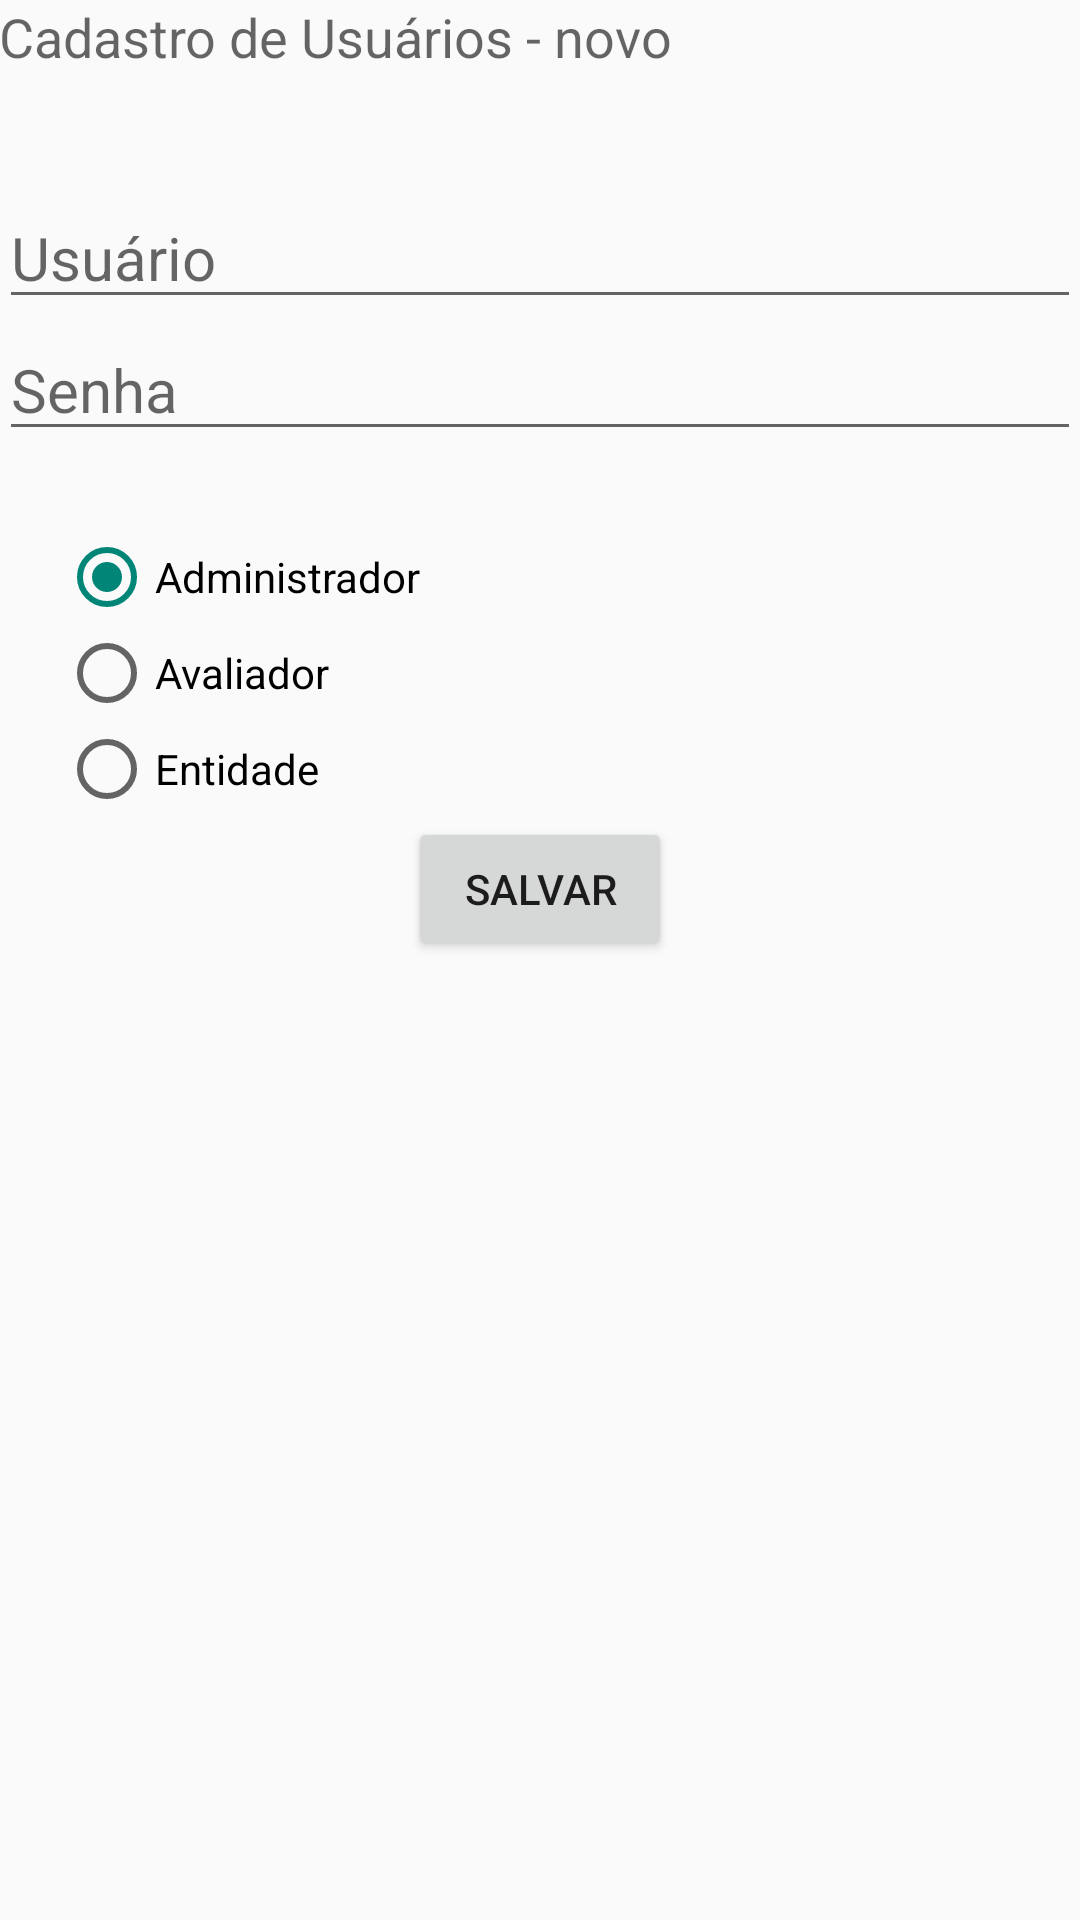

Write the Android layout XML for this screen, with the resource values it uses.
<!-- AndroidManifest.xml: application theme AppTheme -->
<!-- res/layout/activity_cadastro_usuarios_novo.xml -->
<?xml version="1.0" encoding="utf-8"?>
<RelativeLayout xmlns:android="http://schemas.android.com/apk/res/android"
    xmlns:tools="http://schemas.android.com/tools" android:layout_width="match_parent"
    android:layout_height="match_parent" android:paddingLeft="@dimen/activity_horizontal_margin"
    android:paddingRight="@dimen/activity_horizontal_margin"
    android:paddingTop="@dimen/activity_vertical_margin"
    android:paddingBottom="@dimen/activity_vertical_margin"
    tools:context="com.bsi.pontua.CadastroUsuariosNovoEditar">

    <TextView
        android:layout_width="wrap_content"
        android:layout_height="wrap_content"
        android:textAppearance="?android:attr/textAppearanceMedium"
        android:text="Cadastro de Usuários - novo"
        android:id="@+id/tvwUsuarioTitle"
        android:layout_alignParentTop="true"
        android:layout_alignParentStart="true" />

    <EditText
        android:id="@+id/txtNovoUsuario"
        android:layout_width="match_parent"
        android:layout_height="wrap_content"
        android:textSize="20sp"
        android:layout_marginLeft="0dp"
        android:maxLines="1"
        android:hint="Usuário"
        android:maxLength="25"
        android:layout_below="@+id/tvwUsuarioTitle"
        android:layout_alignParentEnd="true"
        android:layout_marginTop="38dp" />

    <EditText
        android:id="@+id/txtNovoSenha"
        android:layout_width="match_parent"
        android:layout_height="wrap_content"
        android:hint="Senha"
        android:textSize="20sp"
        android:maxLines="1"
        android:maxLength="20"
        android:layout_alignParentEnd="true"
        android:password="true"
        android:layout_below="@+id/txtNovoUsuario"
        android:layout_alignParentLeft="true" />

    <Button
        android:layout_width="wrap_content"
        android:layout_height="wrap_content"
        android:text="Salvar"
        android:id="@+id/btnCadastrar"
        android:layout_below="@+id/radioGroup"
        android:layout_centerHorizontal="true" />

    <RadioGroup
        android:orientation="vertical"
        android:layout_width="match_parent"
        android:layout_height="wrap_content"
        android:id="@+id/radioGroup"
        android:layout_below="@+id/txtNovoSenha"
        android:layout_alignParentStart="true"
        android:layout_marginTop="26dp">

        <RadioButton
            android:layout_width="wrap_content"
            android:layout_height="wrap_content"
            android:text="Administrador"
            android:id="@+id/rbtAdm"
            android:layout_marginLeft="20dp"
            android:layout_marginRight="20dp"
            android:onClick="onRadioButtonClicked"
            android:checked="true" />

        <RadioButton
        android:layout_width="wrap_content"
        android:layout_height="wrap_content"
        android:text="Avaliador"
        android:id="@+id/rbtAval"
        android:layout_marginLeft="20dp"
        android:layout_marginRight="20dp"
        android:onClick="onRadioButtonClicked" />

        <RadioButton
            android:layout_width="wrap_content"
            android:layout_height="wrap_content"
            android:text="Entidade"
            android:id="@+id/rbtEnt"
            android:layout_marginLeft="20dp"
            android:layout_marginRight="20dp"
            android:onClick="onRadioButtonClicked" />


    </RadioGroup>

</RelativeLayout>
<!-- resources referenced by this layout -->
<resources>
  <style name="AppTheme" parent="Theme.AppCompat.Light.DarkActionBar">
          
          <item name="colorPrimaryDark">@color/bp_color_dark</item>
          <item name="colorPrimary">@color/bp_color</item>
          
  
      </style>
  <color name="bp_color_dark">#0D47A1</color>
  <color name="bp_color">#1565C0</color>
</resources>
